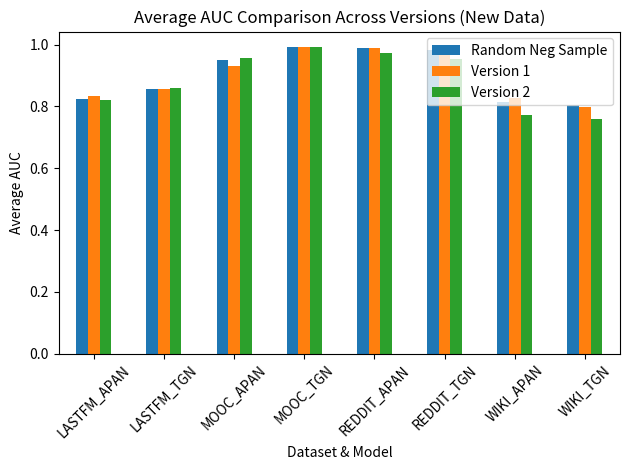

The script that saved this image:

import matplotlib
matplotlib.use('Agg')    # use the non-interactive Agg backend

import pandas as pd
import matplotlib.pyplot as plt

# 准备新的 Average AUC 数据
auc_data = {
    'Random Neg Sample': [0.823069, 0.855658, 0.950478, 0.991733, 0.989830, 0.981640, 0.814717, 0.803707],
    'Version 1':         [0.833712, 0.856796, 0.931074, 0.992868, 0.989966, 0.979884, 0.827656, 0.798005],
    'Version 2':         [0.821606, 0.860511, 0.958492, 0.991312, 0.973418, 0.954580, 0.772789, 0.760288],
}

index = [
    'LASTFM_APAN', 'LASTFM_TGN',
    'MOOC_APAN',   'MOOC_TGN',
    'REDDIT_APAN','REDDIT_TGN',
    'WIKI_APAN',   'WIKI_TGN'
]

# 构建 DataFrame
df_auc = pd.DataFrame(auc_data, index=index)

# 绘制柱状图
ax = df_auc.plot(kind='bar', rot=45)
ax.set_ylabel('Average AUC')
ax.set_xlabel('Dataset & Model')
ax.set_title('Average AUC Comparison Across Versions (New Data)')
plt.tight_layout()

# 保存图表以供本地查看
output_path = 'avg_auc_comparison_new.png'
plt.savefig(output_path, dpi=300, bbox_inches='tight')
print(f"Figure saved to {output_path}")
